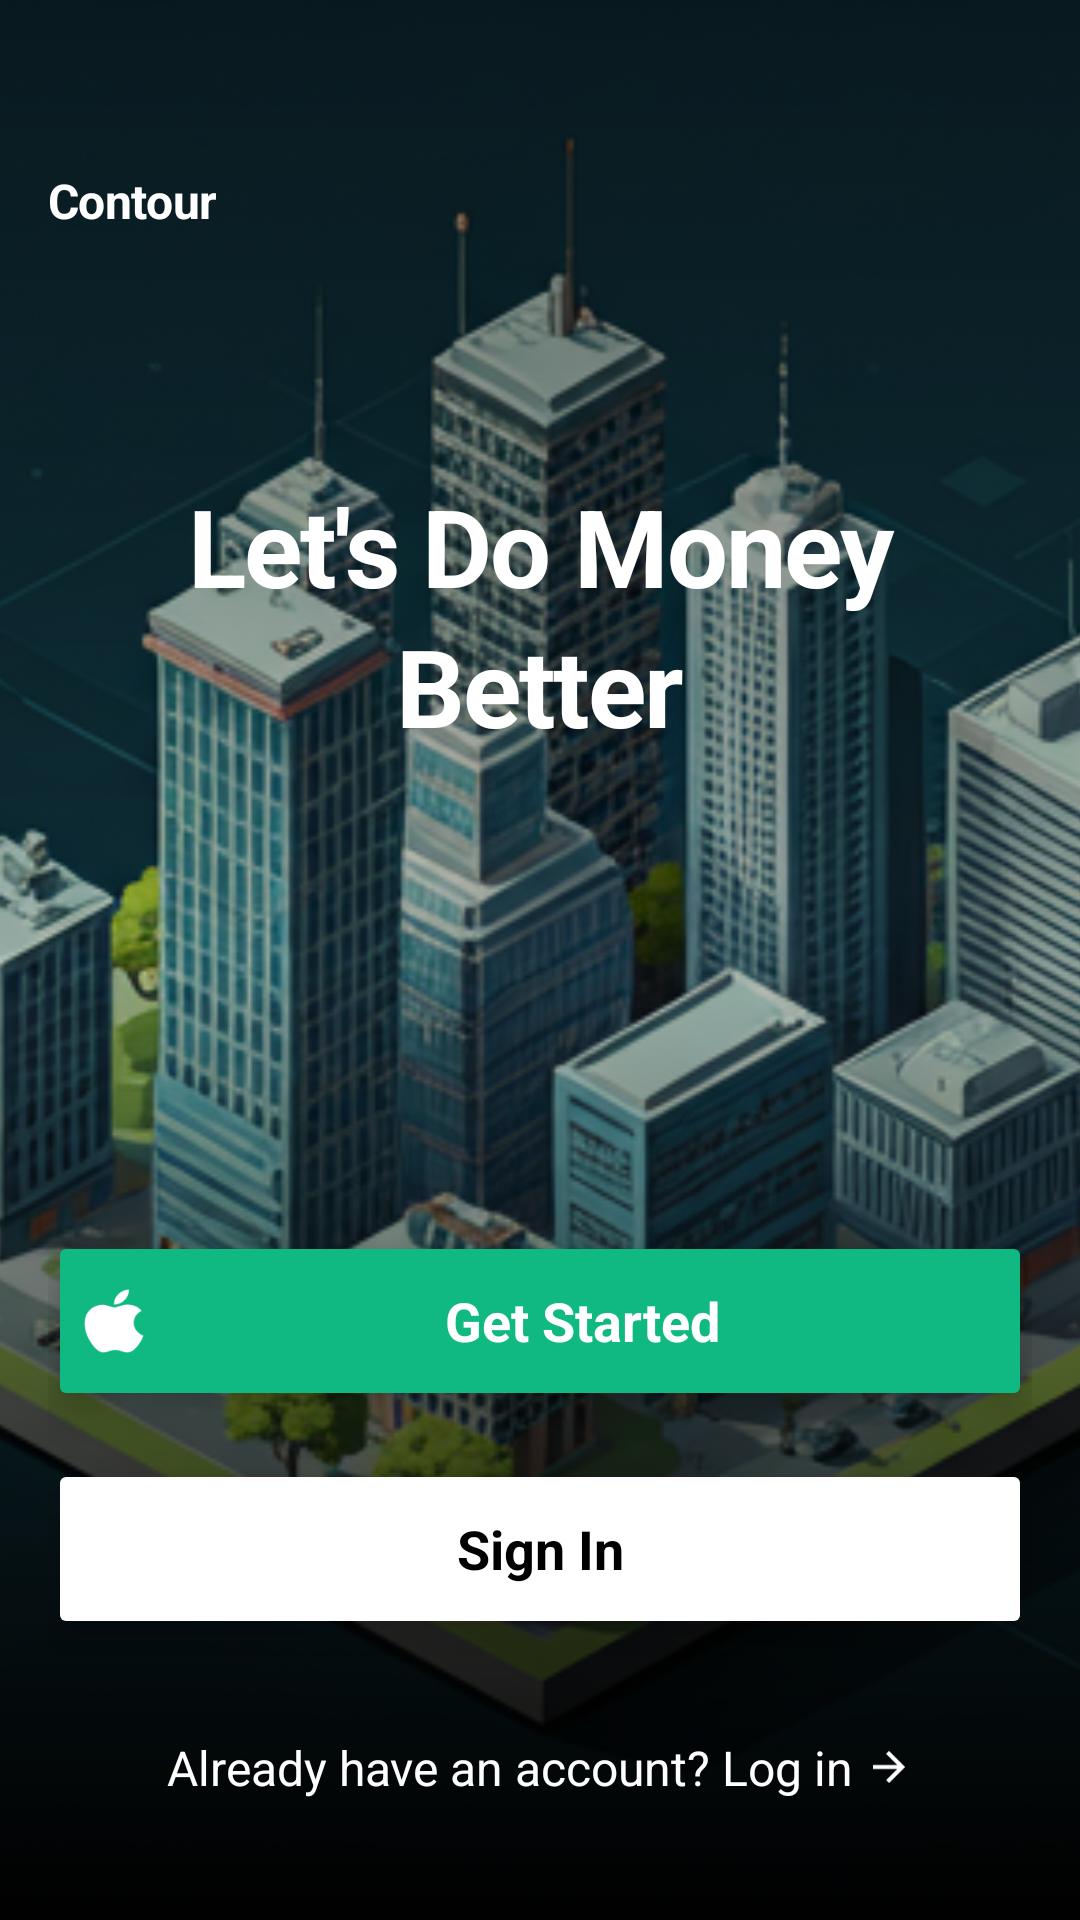

This screen was rendered from an Android layout file. Write that file and the resources it references.
<!-- AndroidManifest.xml: application theme Theme.Contour -->
<!-- res/layout/activity_welcome.xml -->
<?xml version="1.0" encoding="utf-8"?>
<FrameLayout xmlns:android="http://schemas.android.com/apk/res/android"
    xmlns:tools="http://schemas.android.com/tools"
    android:layout_width="match_parent"
    android:layout_height="match_parent"
    android:background="@color/black"
    tools:context=".ui.welcome.WelcomeActivity">

    
    <ImageView
        android:id="@+id/imgBackground"
        android:layout_width="match_parent"
        android:layout_height="match_parent"
        android:scaleType="centerCrop"
        android:alpha="0.8"
        android:contentDescription="City background"
        android:src="@drawable/bg_welcome" />

    
    <View
        android:layout_width="match_parent"
        android:layout_height="match_parent"
        android:background="@drawable/bg_gradient_overlay" />

    
    <LinearLayout
        android:layout_width="match_parent"
        android:layout_height="match_parent"
        android:orientation="vertical"
        android:paddingStart="16dp"
        android:paddingEnd="16dp"
        android:paddingTop="48dp"
        android:paddingBottom="32dp">

        
        <LinearLayout
            android:layout_width="match_parent"
            android:layout_height="wrap_content"
            android:orientation="horizontal"
            android:gravity="center_vertical"
            android:paddingTop="8dp"
            android:paddingBottom="32dp">

            <TextView
                android:layout_width="0dp"
                android:layout_height="wrap_content"
                android:layout_weight="1"
                android:text="@string/app_name"
                android:textColor="@color/white"
                android:textSize="16sp"
                android:fontFamily="sans-serif"
                android:textStyle="bold"
                android:letterSpacing="-0.01" />

        </LinearLayout>

        

        
        <TextView
            android:id="@+id/txtTitle"
            android:layout_width="match_parent"
            android:layout_height="0dp"
            android:layout_weight="1"
            android:fontFamily="sans-serif"
            android:gravity="center_horizontal"
            android:letterSpacing="-0.02"
            android:lineSpacingMultiplier="1.1"
            android:paddingTop="48dp"
            android:text="@string/welcome_title"
            android:textColor="@color/white"
            android:textSize="36sp"
            android:textStyle="bold"
            />

        <LinearLayout
            android:layout_width="match_parent"
            android:layout_height="wrap_content"
            android:orientation="vertical"
            android:gravity="center">

            

            <Button
                android:id="@+id/btnGetStarted"
                android:layout_width="match_parent"
                android:layout_height="60dp"
                android:backgroundTint="#10B981"
                android:drawableStart="@drawable/ic_apple"
                android:drawablePadding="8dp"
                android:elevation="8dp"
                android:fontFamily="sans-serif"
                android:gravity="center"
                android:stateListAnimator="@null"
                android:text="@string/btn_get_started"
                android:textAllCaps="false"
                android:textColor="#FFFFFF"
                android:textSize="18sp"
                android:textStyle="bold" />

            <View
                android:layout_width="match_parent"
                android:layout_height="16dp" />

            
            <Button
                android:id="@+id/btnSignIn"
                android:layout_width="match_parent"
                android:layout_height="60dp"
                android:backgroundTint="#FFFFFF"
                android:text="@string/btn_sign_in"
                android:textColor="#000000"
                android:textSize="18sp"
                android:fontFamily="sans-serif"
                android:textStyle="bold"
                android:textAllCaps="false"
                android:elevation="8dp"
                android:stateListAnimator="@null" />

            <View
                android:layout_width="match_parent"
                android:layout_height="16dp" />

            
            <TextView
                android:id="@+id/txtLogin"
                android:layout_width="wrap_content"
                android:layout_height="wrap_content"
                android:layout_gravity="center"
                android:text="@string/already_have_account"
                android:textColor="@color/white"
                android:textSize="16sp"
                android:fontFamily="sans-serif"
                android:drawableEnd="@drawable/ic_arrow_forward"
                android:drawablePadding="4dp"
                android:paddingTop="16dp"
                android:paddingBottom="8dp"
                android:clickable="true"
                android:focusable="true" />

        </LinearLayout>
    </LinearLayout>

</FrameLayout>
<!-- resources referenced by this layout -->
<resources>
  <color name="black">#FF000000</color>
  <color name="white">#FFFFFFFF</color>
  <!-- drawable bg_gradient_overlay (drawable) -->
  <?xml version="1.0" encoding="utf-8"?>
  <layer-list xmlns:android="http://schemas.android.com/apk/res/android">
      <item>
          <shape android:shape="rectangle">
              <gradient
                  android:type="linear"
                  android:angle="270"
                  android:startColor="#66000000"
                  android:centerColor="#00000000"
                  android:endColor="#FF000000" />
          </shape>
      </item>
  </layer-list>
  <!-- drawable ic_apple (drawable) -->
  <?xml version="1.0" encoding="utf-8"?>
  <vector xmlns:android="http://schemas.android.com/apk/res/android"
      android:width="20dp"
      android:height="24dp"
      android:viewportWidth="384"
      android:viewportHeight="512">
      <path
          android:fillColor="#FFFFFFFF"
          android:pathData="M318.7,268.7c-0.2,-36.7 16.4,-64.4 50,-84.8c-18.8,-26.9 -47.2,-41.7 -84.7,-44.6c-35.5,-2.8 -74.3,20.7 -88.5,20.7c-15,0 -49.4,-19.7 -76.4,-19.7C63.3,141.2 4,184.8 4,273.5c0,26.2 4.8,53.3 14.4,81.2c12.8,36.7 59,126.7 107.2,125.2c25.2,-0.6 43,-17.9 75.8,-17.9c31.8,0 48.3,17.9 76.4,17.9c48.6,-0.7 90.4,-82.5 102.6,-119.3c-65.2,-30.7 -61.7,-90 -61.7,-91.9zM262.1,104.5c27.3,-32.4 24.8,-61.9 24,-72.5c-24.1,1.4 -52,16.4 -67.9,34.9c-17.5,19.8 -27.8,44.3 -25.6,71.9c26.1,2 49.9,-11.4 69.5,-34.3z" />
  </vector>
  <!-- drawable ic_arrow_forward (drawable) -->
  <?xml version="1.0" encoding="utf-8"?>
  <vector xmlns:android="http://schemas.android.com/apk/res/android"
      android:width="16dp"
      android:height="16dp"
      android:viewportWidth="24"
      android:viewportHeight="24"
      android:tint="@color/white">
      <path
          android:fillColor="#FFFFFFFF"
          android:pathData="M12,4l-1.41,1.41L16.17,11H4v2h12.17l-5.58,5.59L12,20l8,-8z" />
  </vector>
  <string name="already_have_account">Already have an account? Log in</string>
  <string name="app_name">Contour</string>
  <string name="btn_get_started">Get Started</string>
  <string name="btn_sign_in">Sign In</string>
  <string name="welcome_title">Let\'s Do Money Better</string>
  <color name="primary">#FF000000</color>
  <color name="primary_container">#FF1B1B1B</color>
  <color name="on_primary">#FFFFFFFF</color>
  <color name="on_primary_container">#FF848484</color>
  <color name="secondary">#FF006C49</color>
  <color name="secondary_container">#FF6CF8BB</color>
  <color name="on_secondary">#FFFFFFFF</color>
  <color name="on_secondary_container">#FF00714D</color>
  <color name="surface">#FFF9F9F9</color>
  <color name="surface_variant">#FFE2E2E2</color>
  <color name="on_surface">#FF1B1B1B</color>
  <color name="on_surface_variant">#FF4C4546</color>
  <color name="error">#FFBA1A1A</color>
  <color name="error_container">#FFFFDAD6</color>
  <color name="on_error">#FFFFFFFF</color>
  <color name="outline">#FF7E7576</color>
  <color name="outline_variant">#FFCFC4C5</color>
  <color name="background">#FFFFFFFF</color>
  <color name="on_background">#FF1B1B1B</color>
</resources>
